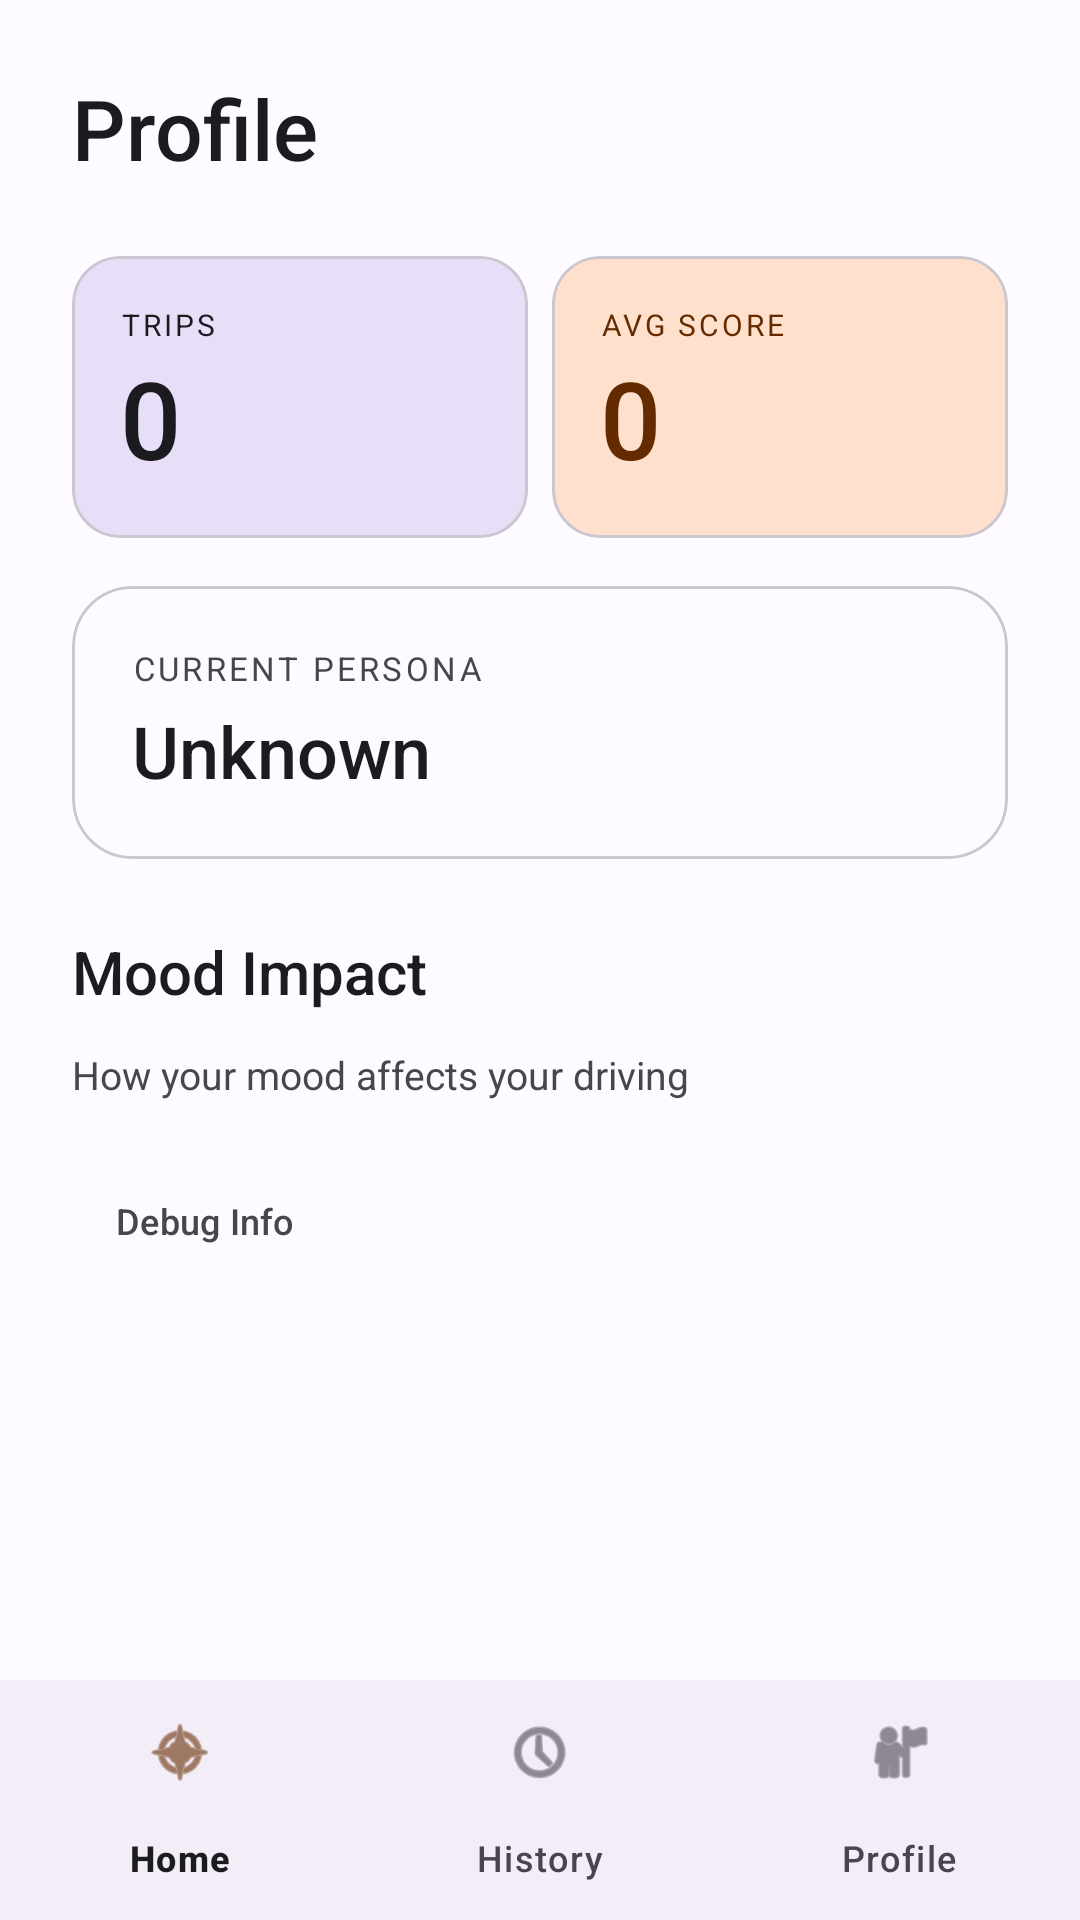

Here is an Android app screen rendered from its layout file. Give the layout XML and the strings, colors and styles it references.
<!-- AndroidManifest.xml: application theme Theme.RoadRageGroup5 -->
<!-- res/layout/activity_profile.xml -->
<?xml version="1.0" encoding="utf-8"?>
<LinearLayout xmlns:android="http://schemas.android.com/apk/res/android"
    xmlns:app="http://schemas.android.com/apk/res-auto"
    android:layout_width="match_parent"
    android:layout_height="match_parent"
    android:orientation="vertical"
    android:background="?attr/colorSurface">

    <ScrollView
        android:layout_width="match_parent"
        android:layout_height="0dp"
        android:layout_weight="1">

        <LinearLayout
            android:layout_width="match_parent"
            android:layout_height="wrap_content"
            android:orientation="vertical"
            android:padding="24dp">

        <TextView
            android:layout_width="wrap_content"
            android:layout_height="wrap_content"
            android:text="Profile"
            android:textSize="28sp"
            android:fontFamily="sans-serif-medium"
            android:textColor="?attr/colorOnBackground"
            android:layout_marginBottom="24dp"/>

        
        <LinearLayout
            android:layout_width="match_parent"
            android:layout_height="wrap_content"
            android:orientation="horizontal"
            android:layout_marginBottom="16dp">

            <com.google.android.material.card.MaterialCardView
                android:layout_width="0dp"
                android:layout_height="wrap_content"
                android:layout_weight="1"
                app:cardCornerRadius="16dp"
                app:cardElevation="0dp"
                android:backgroundTint="?attr/colorPrimaryContainer"
                android:layout_marginEnd="8dp">

                <LinearLayout
                    android:layout_width="match_parent"
                    android:layout_height="wrap_content"
                    android:orientation="vertical"
                    android:padding="16dp">

                    <TextView
                        android:layout_width="wrap_content"
                        android:layout_height="wrap_content"
                        android:text="TRIPS"
                        android:textSize="10sp"
                        android:letterSpacing="0.1"
                        android:textColor="?attr/colorOnPrimaryContainer"/>

                    <TextView
                        android:id="@+id/tv_total_trips"
                        android:layout_width="wrap_content"
                        android:layout_height="wrap_content"
                        android:text="0"
                        android:textSize="36sp"
                        android:fontFamily="sans-serif-medium"
                        android:textColor="?attr/colorOnPrimaryContainer"/>
                </LinearLayout>
            </com.google.android.material.card.MaterialCardView>

            <com.google.android.material.card.MaterialCardView
                android:layout_width="0dp"
                android:layout_height="wrap_content"
                android:layout_weight="1"
                app:cardCornerRadius="16dp"
                app:cardElevation="0dp"
                android:backgroundTint="?attr/colorSecondaryContainer">

                <LinearLayout
                    android:layout_width="match_parent"
                    android:layout_height="wrap_content"
                    android:orientation="vertical"
                    android:padding="16dp">

                    <TextView
                        android:layout_width="wrap_content"
                        android:layout_height="wrap_content"
                        android:text="AVG SCORE"
                        android:textSize="10sp"
                        android:letterSpacing="0.1"
                        android:textColor="?attr/colorOnSecondaryContainer"/>

                    <TextView
                        android:id="@+id/tv_profile_avg"
                        android:layout_width="wrap_content"
                        android:layout_height="wrap_content"
                        android:text="0"
                        android:textSize="36sp"
                        android:fontFamily="sans-serif-medium"
                        android:textColor="?attr/colorOnSecondaryContainer"/>
                </LinearLayout>
            </com.google.android.material.card.MaterialCardView>
        </LinearLayout>

        
        <com.google.android.material.card.MaterialCardView
            android:layout_width="match_parent"
            android:layout_height="wrap_content"
            app:cardCornerRadius="20dp"
            app:cardElevation="0dp"
            app:strokeWidth="1dp"
            app:strokeColor="?attr/colorOutlineVariant"
            android:layout_marginBottom="24dp">

            <LinearLayout
                android:layout_width="match_parent"
                android:layout_height="wrap_content"
                android:orientation="vertical"
                android:padding="20dp">

                <TextView
                    android:layout_width="wrap_content"
                    android:layout_height="wrap_content"
                    android:text="CURRENT PERSONA"
                    android:textSize="11sp"
                    android:letterSpacing="0.1"
                    android:textColor="?attr/colorOnSurfaceVariant"
                    android:layout_marginBottom="4dp"/>

                <TextView
                    android:id="@+id/tv_profile_persona"
                    android:layout_width="wrap_content"
                    android:layout_height="wrap_content"
                    android:text="Unknown"
                    android:textSize="24sp"
                    android:fontFamily="sans-serif-medium"
                    android:textColor="?attr/colorOnBackground"/>
            </LinearLayout>
        </com.google.android.material.card.MaterialCardView>

        
        <TextView
            android:layout_width="wrap_content"
            android:layout_height="wrap_content"
            android:text="Mood Impact"
            android:textSize="20sp"
            android:fontFamily="sans-serif-medium"
            android:textColor="?attr/colorOnBackground"
            android:layout_marginBottom="12dp"/>

        <TextView
            android:layout_width="wrap_content"
            android:layout_height="wrap_content"
            android:text="How your mood affects your driving"
            android:textSize="13sp"
            android:textColor="?attr/colorOnSurfaceVariant"
            android:layout_marginBottom="16dp"/>

        <LinearLayout
            android:id="@+id/ll_mood_impact"
            android:layout_width="match_parent"
            android:layout_height="wrap_content"
            android:orientation="vertical"/>

        <com.google.android.material.button.MaterialButton
            android:id="@+id/btn_debug"
            style="@style/Widget.Material3.Button.TextButton"
            android:layout_width="wrap_content"
            android:layout_height="wrap_content"
            android:text="Debug Info"
            android:textSize="12sp"
            android:textColor="?attr/colorOnSurfaceVariant" />

        </LinearLayout>


    </ScrollView>

    <com.google.android.material.bottomnavigation.BottomNavigationView
        android:id="@+id/bottom_nav"
        android:layout_width="match_parent"
        android:layout_height="wrap_content"
        app:menu="@menu/bottom_nav_menu"/>

</LinearLayout>
<!-- resources referenced by this layout -->
<resources>
  <style name="Theme.RoadRageGroup5" parent="Theme.Material3.DayNight.NoActionBar">
          
          <item name="colorPrimary">@color/md_theme_primary</item>
          <item name="colorOnPrimary">@color/md_theme_on_primary</item>
          <item name="colorPrimaryContainer">@color/md_theme_primary_container</item>
          <item name="colorOnPrimaryContainer">@color/md_theme_on_primary_container</item>
  
          
          <item name="colorSecondary">@color/md_theme_secondary</item>
          <item name="colorOnSecondary">@color/md_theme_on_secondary</item>
          <item name="colorSecondaryContainer">@color/md_theme_secondary_container</item>
          <item name="colorOnSecondaryContainer">@color/md_theme_on_secondary_container</item>
  
          
          <item name="colorTertiary">@color/md_theme_tertiary</item>
          <item name="colorOnTertiary">@color/md_theme_on_tertiary</item>
          <item name="colorTertiaryContainer">@color/md_theme_tertiary_container</item>
          <item name="colorOnTertiaryContainer">@color/md_theme_on_tertiary_container</item>
  
          
          <item name="colorError">@color/md_theme_error</item>
          <item name="colorOnError">@color/md_theme_on_error</item>
          <item name="colorErrorContainer">@color/md_theme_error_container</item>
          <item name="colorOnErrorContainer">@color/md_theme_on_error_container</item>
  
          
          <item name="android:colorBackground">@color/md_theme_background</item>
          <item name="colorOnBackground">@color/md_theme_on_background</item>
          <item name="colorSurface">@color/md_theme_surface</item>
          <item name="colorOnSurface">@color/md_theme_on_surface</item>
          <item name="colorSurfaceVariant">@color/md_theme_surface_variant</item>
          <item name="colorOnSurfaceVariant">@color/md_theme_on_surface_variant</item>
  
          
          <item name="colorOutline">#79747E</item>
          <item name="colorOutlineVariant">#CAC7D0</item>
      </style>
  <color name="md_theme_primary">#1B1B1F</color>
  <color name="md_theme_on_primary">#FFFFFF</color>
  <color name="md_theme_primary_container">#E8DEF8</color>
  <color name="md_theme_on_primary_container">#1B1B1F</color>
  <color name="md_theme_secondary">#FF6B35</color>
  <color name="md_theme_on_secondary">#FFFFFF</color>
  <color name="md_theme_secondary_container">#FFE0CC</color>
  <color name="md_theme_on_secondary_container">#652B00</color>
  <color name="md_theme_tertiary">#006A6C</color>
  <color name="md_theme_on_tertiary">#FFFFFF</color>
  <color name="md_theme_tertiary_container">#A0F0F2</color>
  <color name="md_theme_on_tertiary_container">#002020</color>
  <color name="md_theme_error">#B3261E</color>
  <color name="md_theme_on_error">#FFFFFF</color>
  <color name="md_theme_error_container">#F9DEDC</color>
  <color name="md_theme_on_error_container">#410E0B</color>
  <color name="md_theme_background">#FDFBFF</color>
  <color name="md_theme_on_background">#1C1B1F</color>
  <color name="md_theme_surface">#FDFBFF</color>
  <color name="md_theme_on_surface">#1C1B1F</color>
  <color name="md_theme_surface_variant">#E7E0EC</color>
  <color name="md_theme_on_surface_variant">#49454F</color>
</resources>
